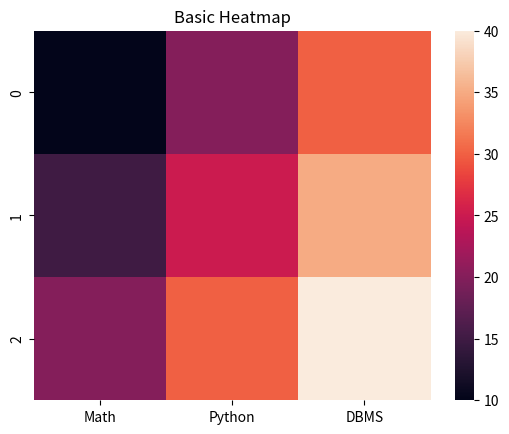
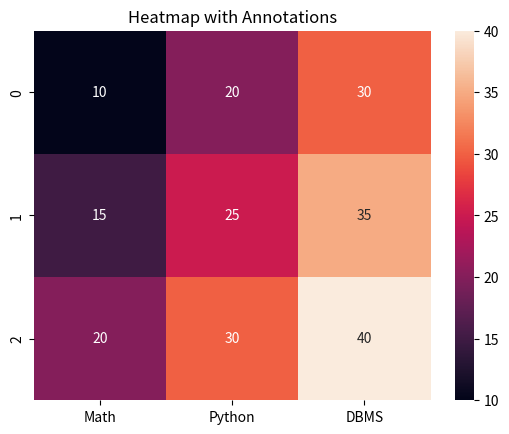
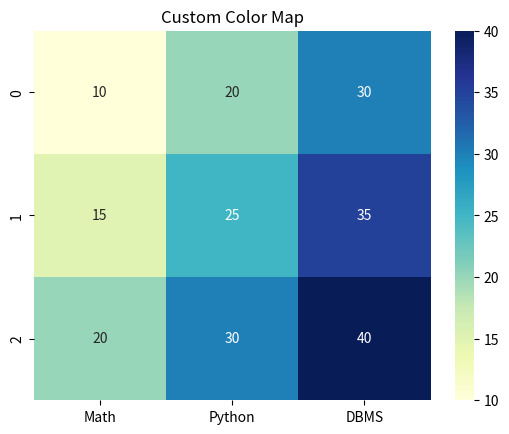
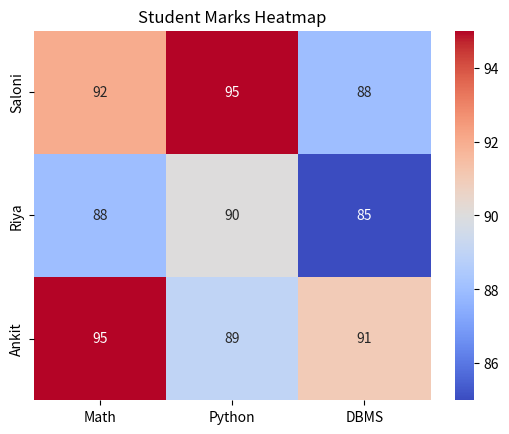
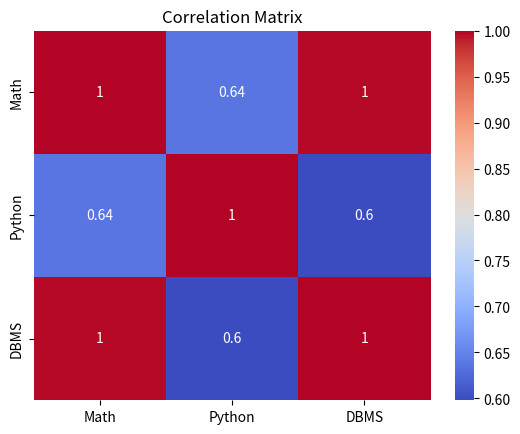
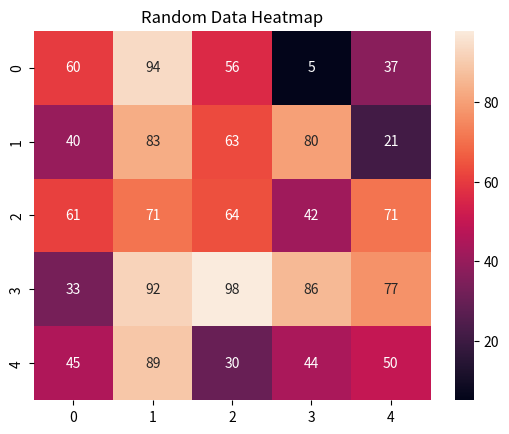
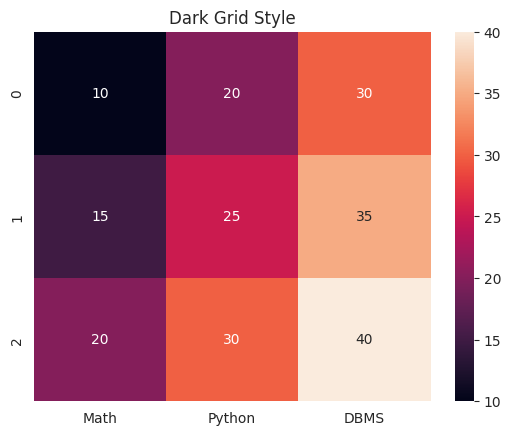
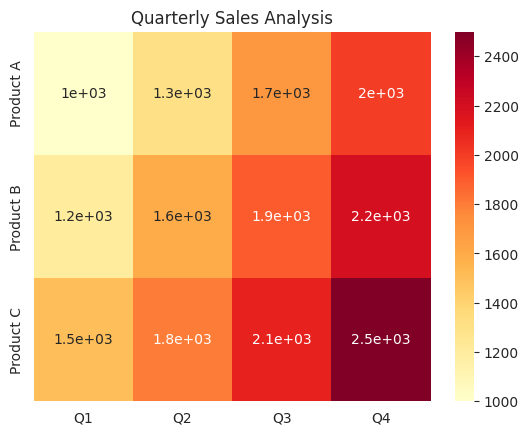
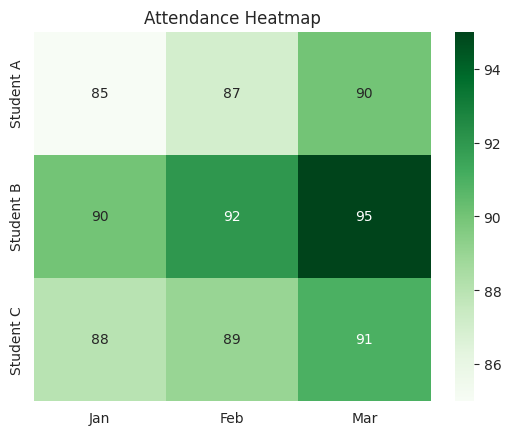
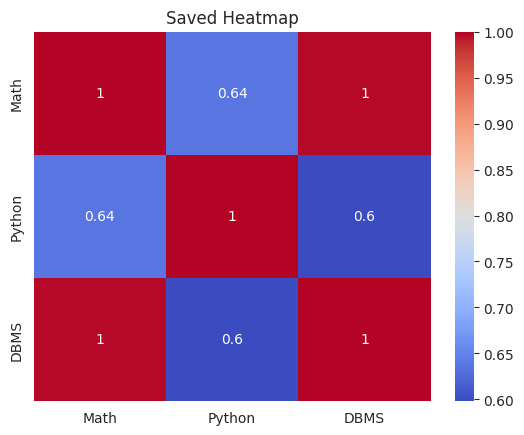

These charts were generated, in order, by the following Python code: (Note: this script raises an exception after producing the figures.)
# ======================================
# Day 077: Seaborn Heatmaps
# Author: Saloni Tiwari
# Repository: python-complete-learning-path
# Description:
# Understanding Heatmaps using
# Seaborn
# ======================================

print("=" * 50)
print("DAY 077 - SEABORN HEATMAPS")
print("=" * 50)

# ======================================
# IMPORT LIBRARIES
# ======================================

import seaborn as sns
import matplotlib.pyplot as plt
import pandas as pd
import numpy as np

# ======================================
# PROFESSIONAL NOTES
# ======================================

"""
What is a Heatmap?

A Heatmap is a graphical
representation of data where
values are represented using colors.

Seaborn Function:

sns.heatmap()

Applications:

1. Correlation Analysis
2. Machine Learning
3. Business Analytics
4. Research Projects
5. Exploratory Data Analysis (EDA)

Advantages:

1. Easy Pattern Detection
2. Correlation Visualization
3. Compact Data Representation
4. Useful for Large Datasets
"""

# ======================================
# SAMPLE MATRIX DATA
# ======================================

matrix_data = pd.DataFrame(
    [
        [10, 20, 30],
        [15, 25, 35],
        [20, 30, 40]
    ],
    columns=[
        "Math",
        "Python",
        "DBMS"
    ]
)

print("\nMATRIX DATA")
print(matrix_data)

# ======================================
# 1. BASIC HEATMAP
# ======================================

print("\n1. BASIC HEATMAP")

sns.heatmap(
    matrix_data
)

plt.title(
    "Basic Heatmap"
)

plt.show()

# ======================================
# 2. HEATMAP WITH VALUES
# ======================================

print("\n2. HEATMAP WITH VALUES")

sns.heatmap(
    matrix_data,
    annot=True
)

plt.title(
    "Heatmap with Annotations"
)

plt.show()

# ======================================
# 3. CUSTOM COLOR MAP
# ======================================

print("\n3. CUSTOM COLOR MAP")

sns.heatmap(
    matrix_data,
    annot=True,
    cmap="YlGnBu"
)

plt.title(
    "Custom Color Map"
)

plt.show()

# ======================================
# 4. STUDENT MARKS HEATMAP
# ======================================

print("\n4. STUDENT MARKS HEATMAP")

student_data = pd.DataFrame(
    {
        "Math": [92, 88, 95],
        "Python": [95, 90, 89],
        "DBMS": [88, 85, 91]
    },
    index=[
        "Saloni",
        "Riya",
        "Ankit"
    ]
)

print(student_data)

sns.heatmap(
    student_data,
    annot=True,
    cmap="coolwarm"
)

plt.title(
    "Student Marks Heatmap"
)

plt.show()

# ======================================
# 5. CORRELATION MATRIX
# ======================================

print("\n5. CORRELATION MATRIX")

marks_df = pd.DataFrame(
    {
        "Math": [
            92, 88, 95, 81, 90
        ],
        "Python": [
            95, 90, 89, 85, 93
        ],
        "DBMS": [
            88, 85, 91, 80, 87
        ]
    }
)

correlation = (
    marks_df.corr()
)

print(correlation)

sns.heatmap(
    correlation,
    annot=True,
    cmap="coolwarm"
)

plt.title(
    "Correlation Matrix"
)

plt.show()

# ======================================
# 6. RANDOM DATASET
# ======================================

print("\n6. RANDOM DATASET")

random_data = pd.DataFrame(
    np.random.randint(
        1,
        100,
        size=(5, 5)
    )
)

sns.heatmap(
    random_data,
    annot=True
)

plt.title(
    "Random Data Heatmap"
)

plt.show()

# ======================================
# 7. DARKGRID STYLE
# ======================================

print("\n7. DARKGRID STYLE")

sns.set_style(
    "darkgrid"
)

sns.heatmap(
    matrix_data,
    annot=True
)

plt.title(
    "Dark Grid Style"
)

plt.show()

# ======================================
# 8. SALES ANALYSIS
# ======================================

print("\n8. SALES ANALYSIS")

sales_data = pd.DataFrame(
    {
        "Q1": [1000, 1200, 1500],
        "Q2": [1300, 1600, 1800],
        "Q3": [1700, 1900, 2100],
        "Q4": [2000, 2200, 2500]
    },
    index=[
        "Product A",
        "Product B",
        "Product C"
    ]
)

print(sales_data)

sns.heatmap(
    sales_data,
    annot=True,
    cmap="YlOrRd"
)

plt.title(
    "Quarterly Sales Analysis"
)

plt.show()

# ======================================
# 9. ATTENDANCE ANALYSIS
# ======================================

print("\n9. ATTENDANCE ANALYSIS")

attendance_data = pd.DataFrame(
    {
        "Jan": [85, 90, 88],
        "Feb": [87, 92, 89],
        "Mar": [90, 95, 91]
    },
    index=[
        "Student A",
        "Student B",
        "Student C"
    ]
)

sns.heatmap(
    attendance_data,
    annot=True,
    cmap="Greens"
)

plt.title(
    "Attendance Heatmap"
)

plt.show()

# ======================================
# 10. SAVE HEATMAP
# ======================================

print("\n10. SAVE HEATMAP")

sns.heatmap(
    correlation,
    annot=True,
    cmap="coolwarm"
)

plt.title(
    "Saved Heatmap"
)

plt.savefig(
    "seaborn_heatmap.png"
)

plt.close()

print(
    "Heatmap Saved Successfully"
)

# ======================================
# 11. USER INPUT EXAMPLE
# ======================================

print("\n11. USER INPUT EXAMPLE")

value = int(
    input(
        "Enter Any Number: "
    )
)

print(
    f"You Entered: {value}"
)

# ======================================
# 12. MINI PROJECT
# ======================================

print("\n12. MINI PROJECT")

project_data = pd.DataFrame(
    {
        "Math": [92, 88, 95, 81],
        "Python": [95, 90, 89, 85],
        "DBMS": [88, 85, 91, 80],
        "Statistics": [90, 87, 92, 84]
    }
)

print(project_data)

project_corr = (
    project_data.corr()
)

print("\nCorrelation Matrix")
print(project_corr)

sns.heatmap(
    project_corr,
    annot=True,
    cmap="coolwarm"
)

plt.title(
    "Student Performance Dashboard"
)

plt.show()

# ======================================
# EXERCISES
# ======================================

"""
Exercise 1:
Create a basic heatmap.

Exercise 2:
Add annotations.

Exercise 3:
Use different color maps.

Exercise 4:
Create a correlation matrix.
"""

# ======================================
# INTERVIEW QUESTIONS
# ======================================

"""
Q1. What is a Heatmap?

Q2. What is Correlation?

Q3. Why use Heatmaps?

Q4. What is annot=True?

Q5. What is a Correlation Matrix?
"""

# ======================================
# CHALLENGE PROJECT
# ======================================

"""
Create a Student Analytics System.

Columns:

1. Math
2. Python
3. DBMS
4. Statistics

Generate:

1. Correlation Matrix
2. Heatmap
3. Performance Analysis

Identify relationships
between subjects.
"""

# ======================================
# END OF FILE
# ======================================

print(
    "\nDay 077 Completed Successfully!"
)
